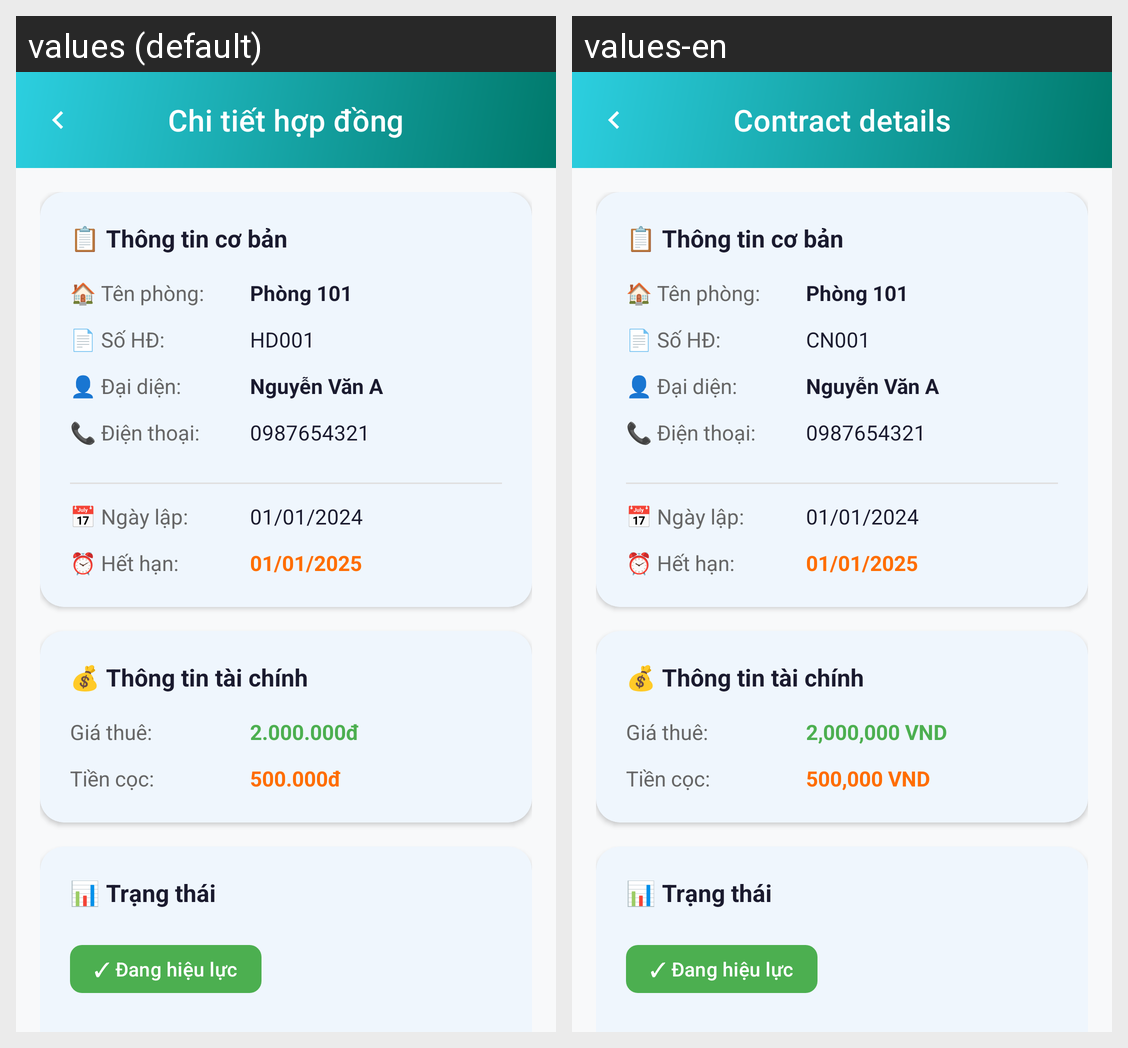

The same Android screen rendered under two of its app's locales, left to right. List the strings drawn on it with the default value and each locale's translation.
Android screen res/layout/activity_contract_details.xml rendered under 2 locales, left to right: values (default), values-en. Device: Nexus 5 (rendered at 1080×1920; each locale shown at half size, 540×960, under a caption strip naming it); theme Theme.MyApplication.
Strings drawn on this screen, with the default value and each locale's value (text and hints the layout hard-codes, and strings that could not be matched under every locale, appear in the picture but are not listed):

contract_details_title
  values: Chi tiết hợp đồng
  values-en: Contract details

contract_basic_info_header
  values: 📋 Thông tin cơ bản
  values-en: 📋 Thông tin cơ bản  [not translated; the default value is used]

contract_label_room
  values: 🏠 Tên phòng:
  values-en: 🏠 Tên phòng:  [not translated; the default value is used]

contract_placeholder_room
  values: Phòng 101
  values-en: Phòng 101  [not translated; the default value is used]

contract_label_number
  values: 📄 Số HĐ:
  values-en: 📄 Số HĐ:  [not translated; the default value is used]

contract_placeholder_number
  values: HD001
  values-en: CN001

contract_label_representative
  values: 👤 Đại diện:
  values-en: 👤 Đại diện:  [not translated; the default value is used]

contract_placeholder_representative
  values: Nguyễn Văn A
  values-en: Nguyễn Văn A  [not translated; the default value is used]

contract_label_phone
  values: 📞 Điện thoại:
  values-en: 📞 Điện thoại:  [not translated; the default value is used]

contract_placeholder_phone
  values: 0987654321
  values-en: 0987654321

contract_label_created_date
  values: 📅 Ngày lập:
  values-en: 📅 Ngày lập:  [not translated; the default value is used]

contract_placeholder_created_date
  values: 01/01/2024
  values-en: 01/01/2024

contract_label_expiry_date
  values: ⏰ Hết hạn:
  values-en: ⏰ Hết hạn:  [not translated; the default value is used]

contract_placeholder_expiry_date
  values: 01/01/2025
  values-en: 01/01/2025

contract_finance_info_header
  values: 💰 Thông tin tài chính
  values-en: 💰 Thông tin tài chính  [not translated; the default value is used]

contract_label_rent
  values: Giá thuê:
  values-en: Giá thuê:  [not translated; the default value is used]

contract_placeholder_rent
  values: 2.000.000đ
  values-en: 2,000,000 VND

contract_label_deposit
  values: Tiền cọc:
  values-en: Tiền cọc:  [not translated; the default value is used]

contract_placeholder_deposit
  values: 500.000đ
  values-en: 500,000 VND

contract_status_header
  values: 📊 Trạng thái
  values-en: 📊 Trạng thái  [not translated; the default value is used]

active_valid
  values: ✓ Đang hiệu lực
  values-en: ✓ Đang hiệu lực  [not translated; the default value is used]
